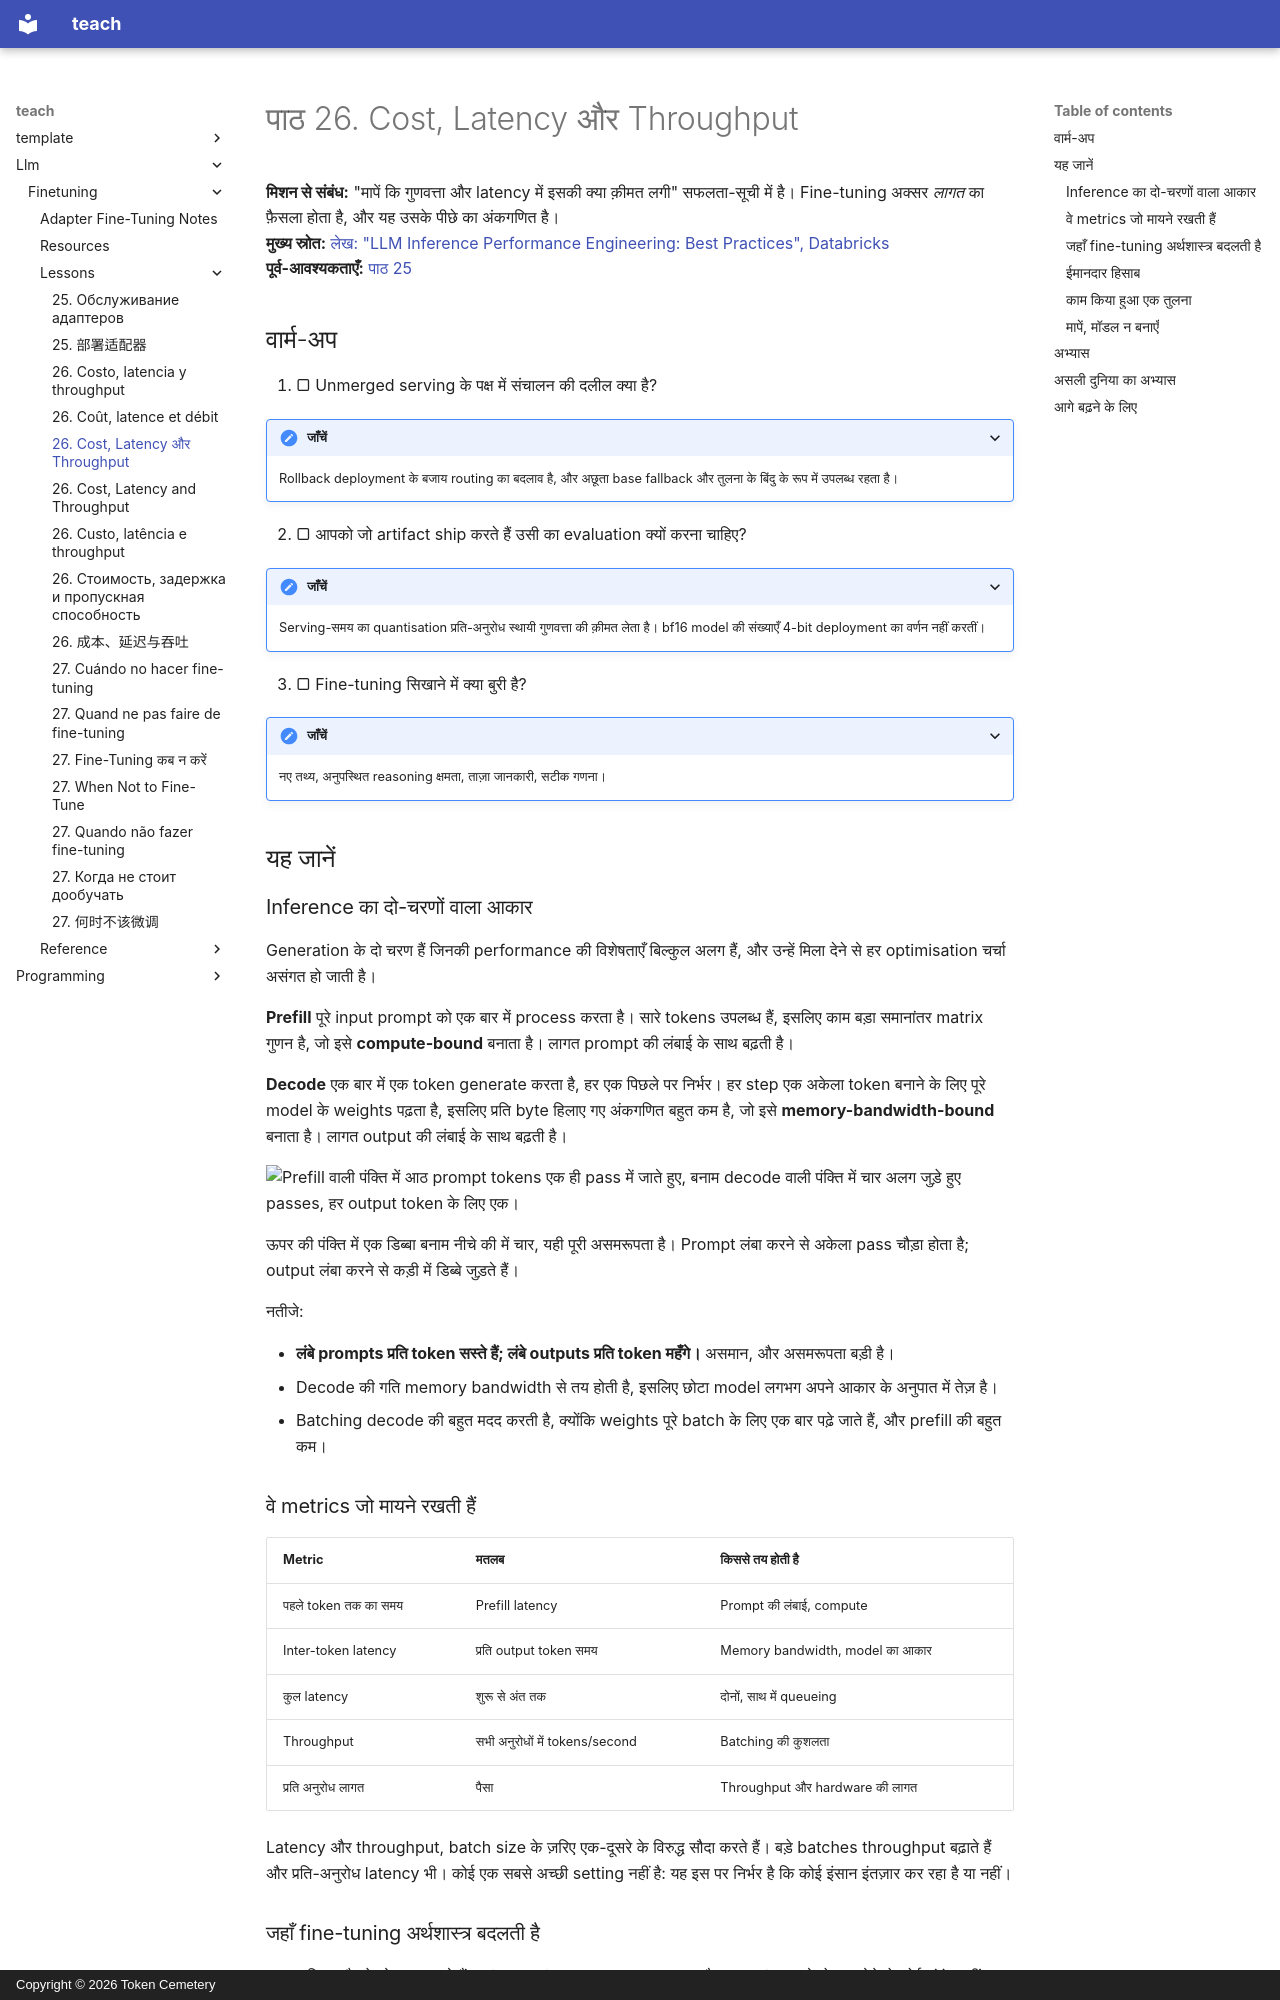

repository: TokenCemetery/teach · page: llm/finetuning/lessons/0026-cost-latency-and-throughput.hi/index.html · generator: mkdocs · copyright: Copyright © 2026 Token Cemetery

---
title: "26. Cost, Latency और Throughput"
description: "Prefill बनाम decode, और पैसा असल में कहाँ जाता है"
type: lesson
---

# पाठ 26. Cost, Latency और Throughput

**मिशन से संबंध:** "मापें कि गुणवत्ता और latency में इसकी क्या क़ीमत लगी" सफलता-सूची में है। Fine-tuning अक्सर *लागत* का फ़ैसला होता है, और यह उसके पीछे का अंकगणित है।
**मुख्य स्रोत:** [लेख: "LLM Inference Performance Engineering: Best Practices", Databricks](https://www.databricks.com/blog/llm-inference-performance-engineering-best-practices)
**पूर्व-आवश्यकताएँ:** [पाठ 25](0025-serving-adapters.md)

## वार्म-अप

1. ▢ Unmerged serving के पक्ष में संचालन की दलील क्या है?

<details markdown="1"><summary>जाँचें</summary>

Rollback deployment के बजाय routing का बदलाव है, और अछूता base fallback और तुलना के बिंदु के रूप में उपलब्ध रहता है।

</details>

2. ▢ आपको जो artifact ship करते हैं उसी का evaluation क्यों करना चाहिए?

<details markdown="1"><summary>जाँचें</summary>

Serving-समय का quantisation प्रति-अनुरोध स्थायी गुणवत्ता की क़ीमत लेता है। bf16 model की संख्याएँ 4-bit deployment का वर्णन नहीं करतीं।

</details>

3. ▢ Fine-tuning सिखाने में क्या बुरी है?

<details markdown="1"><summary>जाँचें</summary>

नए तथ्य, अनुपस्थित reasoning क्षमता, ताज़ा जानकारी, सटीक गणना।

</details>

## यह जानें

### Inference का दो-चरणों वाला आकार

Generation के दो चरण हैं जिनकी performance की विशेषताएँ बिल्कुल अलग हैं, और उन्हें मिला देने से हर optimisation चर्चा असंगत हो जाती है।

**Prefill** पूरे input prompt को एक बार में process करता है। सारे tokens उपलब्ध हैं, इसलिए काम बड़ा समानांतर matrix गुणन है, जो इसे **compute-bound** बनाता है। लागत prompt की लंबाई के साथ बढ़ती है।

**Decode** एक बार में एक token generate करता है, हर एक पिछले पर निर्भर। हर step एक अकेला token बनाने के लिए पूरे model के weights पढ़ता है, इसलिए प्रति byte हिलाए गए अंकगणित बहुत कम है, जो इसे **memory-bandwidth-bound** बनाता है। लागत output की लंबाई के साथ बढ़ती है।

![Prefill वाली पंक्ति में आठ prompt tokens एक ही pass में जाते हुए, बनाम decode वाली पंक्ति में चार अलग जुड़े हुए passes, हर output token के लिए एक।](images/one-pass-or-one-each.svg)

ऊपर की पंक्ति में एक डिब्बा बनाम नीचे की में चार, यही पूरी असमरूपता है। Prompt लंबा करने से अकेला pass चौड़ा होता है; output लंबा करने से कड़ी में डिब्बे जुड़ते हैं।

नतीजे:

- **लंबे prompts प्रति token सस्ते हैं; लंबे outputs प्रति token महँगे।** असमान, और असमरूपता बड़ी है।
- Decode की गति memory bandwidth से तय होती है, इसलिए छोटा model लगभग अपने आकार के अनुपात में तेज़ है।
- Batching decode की बहुत मदद करती है, क्योंकि weights पूरे batch के लिए एक बार पढ़े जाते हैं, और prefill की बहुत कम।

### वे metrics जो मायने रखती हैं

| Metric | मतलब | किससे तय होती है |
|---|---|---|
| पहले token तक का समय | Prefill latency | Prompt की लंबाई, compute |
| Inter-token latency | प्रति output token समय | Memory bandwidth, model का आकार |
| कुल latency | शुरू से अंत तक | दोनों, साथ में queueing |
| Throughput | सभी अनुरोधों में tokens/second | Batching की कुशलता |
| प्रति अनुरोध लागत | पैसा | Throughput और hardware की लागत |

Latency और throughput, batch size के ज़रिए एक-दूसरे के विरुद्ध सौदा करते हैं। बड़े batches throughput बढ़ाते हैं और प्रति-अनुरोध latency भी। कोई एक सबसे अच्छी setting नहीं है: यह इस पर निर्भर है कि कोई इंसान इंतज़ार कर रहा है या नहीं।
